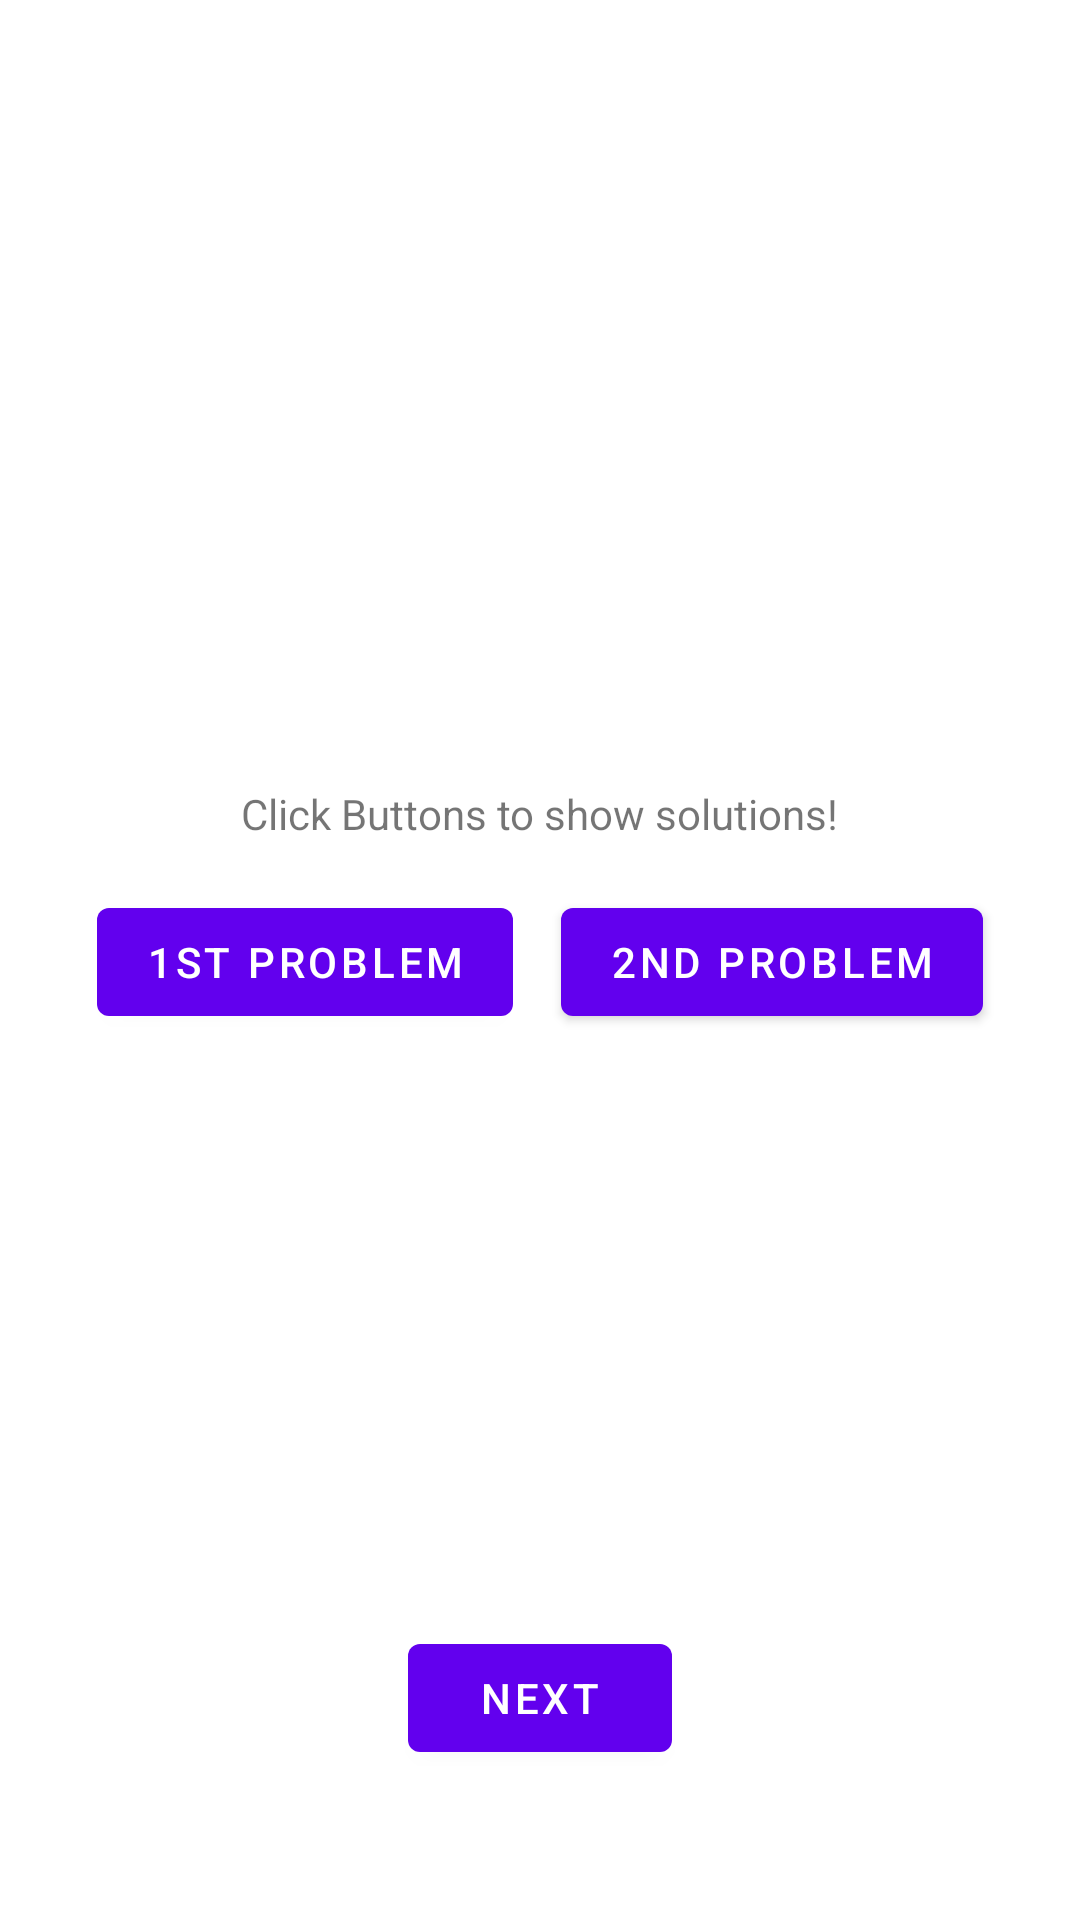

This screen was rendered from an Android layout file. Write that file and the resources it references.
<!-- AndroidManifest.xml: application theme Theme.AdventApp -->
<!-- res/layout/fragment_day_1.xml -->
<?xml version="1.0" encoding="utf-8"?>
<androidx.constraintlayout.widget.ConstraintLayout xmlns:android="http://schemas.android.com/apk/res/android"
    xmlns:app="http://schemas.android.com/apk/res-auto"
    xmlns:tools="http://schemas.android.com/tools"
    android:layout_width="match_parent"
    android:layout_height="match_parent"
    tools:context=".Day1Fragment">

    <TextView
        android:id="@+id/textview_solution"
        android:layout_width="0dp"
        android:layout_height="0dp"
        android:layout_margin="16dp"
        android:gravity="center"
        android:text="Solution"
        android:visibility="gone"
        android:textAppearance="@style/TextAppearance.MaterialComponents.Headline4"
        android:textColor="@color/black"
        app:layout_constraintBottom_toTopOf="@id/textview_first"
        app:layout_constraintEnd_toEndOf="parent"
        app:layout_constraintStart_toStartOf="parent"
        app:layout_constraintTop_toTopOf="parent"
        tools:text="84239832"
        tools:visibility="visible" />

    <TextView
        android:id="@+id/textview_first"
        android:layout_width="wrap_content"
        android:layout_height="wrap_content"
        android:text="Click Buttons to show solutions!"
        app:layout_constraintBottom_toTopOf="@id/button_next"
        app:layout_constraintEnd_toEndOf="parent"
        app:layout_constraintStart_toStartOf="parent"
        app:layout_constraintTop_toTopOf="parent" />

    <Button
        android:id="@+id/button_first_problem"
        android:layout_width="wrap_content"
        android:layout_height="wrap_content"
        android:layout_marginStart="16dp"
        android:layout_marginTop="16dp"
        android:text="1st Problem"
        app:layout_constraintEnd_toStartOf="@+id/button_second_problem"
        app:layout_constraintStart_toStartOf="parent"
        app:layout_constraintTop_toBottomOf="@id/textview_first" />

    <Button
        android:id="@+id/button_second_problem"
        android:layout_width="wrap_content"
        android:layout_height="wrap_content"
        android:layout_marginTop="16dp"
        android:layout_marginEnd="16dp"
        android:text="2nd Problem"
        app:layout_constraintEnd_toEndOf="parent"
        app:layout_constraintStart_toEndOf="@+id/button_first_problem"
        app:layout_constraintTop_toBottomOf="@id/textview_first" />

    <Button
        android:id="@+id/button_next"
        android:layout_width="wrap_content"
        android:layout_height="wrap_content"
        android:layout_marginBottom="50dp"
        android:text="@string/next"
        app:layout_constraintBottom_toBottomOf="parent"
        app:layout_constraintEnd_toEndOf="parent"
        app:layout_constraintStart_toStartOf="parent" />
</androidx.constraintlayout.widget.ConstraintLayout>
<!-- resources referenced by this layout -->
<resources>
  <string name="next">Next</string>
  <style name="Theme.AdventApp" parent="Theme.MaterialComponents.DayNight.DarkActionBar">
          
          <item name="colorPrimary">@color/purple_500</item>
          <item name="colorPrimaryVariant">@color/purple_700</item>
          <item name="colorOnPrimary">@color/white</item>
          
          <item name="colorSecondary">@color/teal_200</item>
          <item name="colorSecondaryVariant">@color/teal_700</item>
          <item name="colorOnSecondary">@color/black</item>
          
          <item name="android:statusBarColor" tools:targetApi="l">?attr/colorPrimaryVariant</item>
          
      </style>
  <!-- not gathered from this repository: default colours our renderer supplied (Android Studio template values) -->
  <color name="purple_500">#FF6200EE</color>
  <color name="purple_700">#FF3700B3</color>
  <color name="teal_200">#FF03DAC5</color>
  <color name="teal_700">#FF018786</color>
  <color name="black">#FF000000</color>
  <color name="white">#FFFFFFFF</color>
</resources>
